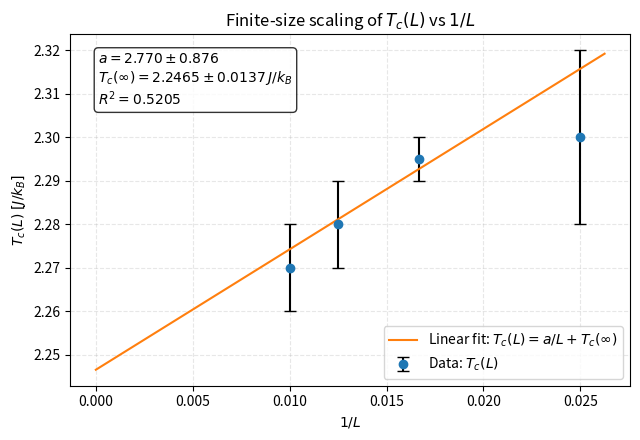

Source code (Python): (Note: this script raises an exception after producing the figure.)
# P4/scripts/fit_Tc_vs_L.py

import numpy as np
import matplotlib.pyplot as plt
from pathlib import Path

def main():
    # --- Datos de la tabla ---
    L = np.array([40, 60, 80, 100], dtype=float)
    Tc = np.array([2.30, 2.295, 2.28, 2.27], dtype=float)  # [J/k_B]
    dTc = np.array([0.02, 0.005, 0.01, 0.01], dtype=float)  # errores

    # Variable de ajuste: x = 1/L
    x = 1.0 / L

    # --- Ajuste lineal Tc(L) = a * (1/L) + b ---
    # Usamos pesos inversos a la incertidumbre: w = 1/sigma
    coeffs, cov = np.polyfit(x, Tc, deg=1, w=1.0 / dTc, cov=True)
    a, b = coeffs          # a = pendiente, b = Tc(L->∞)
    da, db = np.sqrt(np.diag(cov))

    # Predicción en los puntos de datos (para calcular R^2)
    Tc_pred = a * x + b
    ss_res = np.sum((Tc - Tc_pred) ** 2)
    ss_tot = np.sum((Tc - Tc.mean()) ** 2)
    r2 = 1.0 - ss_res / ss_tot

    # Curva suave para la recta ajustada
    x_fit = np.linspace(0.0, x.max() * 1.05, 200)
    Tc_fit = a * x_fit + b

    # --- Figura ---
    fig, ax = plt.subplots(figsize=(6.5, 4.5))

    # Datos con barras de error
    ax.errorbar(
        x, Tc, yerr=dTc,
        fmt="o", color="C0", ecolor="k", capsize=4,
        label=r"Data: $T_c(L)$"
    )

    # Recta ajustada
    ax.plot(
        x_fit, Tc_fit, "-",
        color="C1", label=r"Linear fit: $T_c(L) = a/L + T_c(\infty)$"
    )

    # Etiquetas y título
    ax.set_xlabel(r"$1/L$")
    ax.set_ylabel(r"$T_c(L)\;[J/k_B]$")
    ax.set_title(r"Finite-size scaling of $T_c(L)$ vs $1/L$")

    # Cuadro de texto con parámetros del ajuste
    textstr = "\n".join([
        rf"$a = {a:.3f} \pm {da:.3f}$",
        rf"$T_c(\infty) = {b:.4f} \pm {db:.4f}\, J/k_B$",
        rf"$R^2 = {r2:.4f}$"
    ])
    ax.text(
        0.05, 0.95, textstr,
        transform=ax.transAxes,
        fontsize=10,
        verticalalignment="top",
        bbox=dict(boxstyle="round", facecolor="white", alpha=0.8)
    )

    ax.grid(True, linestyle="--", alpha=0.3)
    ax.legend()

    fig.tight_layout()

    # --- Guardar PDF en P4/plots ---
    script_dir = Path(__file__).resolve().parent
    plots_dir = script_dir.parent / "plots"
    plots_dir.mkdir(exist_ok=True)
    #out_pdf = plots_dir / "Tc_vs_invL_fit.pdf"
    #fig.savefig(out_pdf, bbox_inches="tight")
    #print(f"Saved figure to: {out_pdf}")
    plt.show()

if __name__ == "__main__":
    main()
